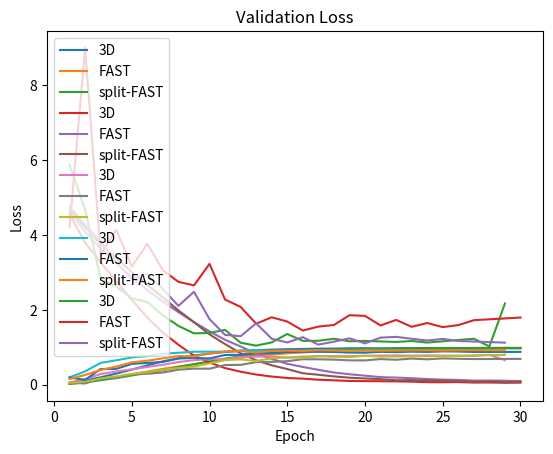

This figure's Python source:
# #### training
basic_training = (list(range(1, 31)),
                  [0.0388, 0.115, 0.1981, 0.2984, 0.4017, 0.5175, 0.6245, 0.7061, 0.7806, 0.8318, 0.8741, 0.9019,
                   0.9214, 0.9376, 0.9483, 0.9556, 0.9638, 0.9644, 0.9721, 0.9738, 0.9709, 0.9761, 0.9766, 0.9817,
                   0.9806, 0.9797, 0.9819, 0.9825, 0.9846, 0.9837],
                  [4.5472, 3.7927, 3.2692, 2.7607, 2.2648, 1.7964, 1.3938, 1.0677, 0.7773, 0.5948, 0.4447, 0.3484,
                   0.2721, 0.2191, 0.1799, 0.1629, 0.1343, 0.1181, 0.1006, 0.0967, 0.0938, 0.0890, 0.0820, 0.0677,
                   0.0663, 0.07, 0.0578, 0.0597, 0.0526, 0.0555])
fast3d_training = (list(range(1, 31)),
                   [0.0227, 0.077, 0.1423, 0.2009, 0.2805, 0.3520, 0.4228, 0.4864, 0.5480, 0.6147, 0.6691, 0.7175,
                    0.7684, 0.8032, 0.839, 0.8612, 0.8857, 0.9034, 0.9157, 0.9307, 0.9408, 0.9439, 0.9492, 0.9571,
                    0.9611, 0.9615, 0.9692, 0.9669, 0.9679, 0.9711],
                   [4.5978, 4.0847, 3.6298, 3.2479, 2.8754, 2.5269, 2.2186, 1.9384, 1.6713, 1.4258, 1.1996, 1.0218,
                    0.832, 0.6887, 0.5585, 0.4754, 0.3987, 0.3263, 0.2803, 0.2418, 0.2030, 0.1914, 0.1751, 0.1519,
                    0.1366, 0.1301, 0.1097, 0.1118, 0.1078, 0.0972])
fast3d_split_training = (list(range(1, 31)),
                         [0.0219, 0.0605, 0.1225, 0.1775, 0.2477, 0.3225, 0.3886, 0.4743, 0.5463, 0.6234, 0.6962, 0.764,
                          0.8116, 0.854, 0.8778, 0.9147, 0.9224, 0.9363, 0.9451, 0.9503, 0.9566, 0.9666, 0.9628, 0.9685,
                          0.9702, 0.974, 0.9759, 0.9755, 0.9818, 0.9754],
                         [4.671, 4.2086, 3.7504, 3.3829, 3.0076, 2.6648, 2.3322, 1.9848, 1.6692, 1.345, 1.0847, 0.8415,
                          0.6518, 0.5188, 0.4187, 0.3073, 0.2665, 0.2229, 0.1878, 0.1679, 0.1475, 0.12, 0.1235, 0.1089,
                          0.1055, 0.0929, 0.0835, 0.085, 0.0686, 0.0833])

# #### validation

basic_results = (
    [1, 2, 3, 4, 5, 6, 7, 8, 9, 10, 11, 12, 13, 14, 15, 16, 17, 18, 19, 20, 22, 23, 24, 27, 28, 29],
    [0.05795796, 0.14954954, 0.28558558, 0.35285285, 0.4123123, 0.47507507, 0.533033, 0.6066066,
     0.65585583, 0.68408406,
     0.6771772, 0.74444443, 0.75285286, 0.75255257, 0.7225225, 0.7507508, 0.76186186, 0.76366365,
     0.76246244, 0.77417415,
     0.7822823, 0.77717716, 0.7834835, 0.76966965, 0.7981982, 0.65585583],
    [0.1963964, 0.35765767, 0.58348346, 0.65255255, 0.72882885, 0.76396394, 0.82522523, 0.85375375,
     0.8816817, 0.8825826,
     0.88348347, 0.9159159, 0.92102104, 0.9078078, 0.9009009, 0.91201204, 0.91681683, 0.91201204,
     0.9123123, 0.9216216,
     0.9216216, 0.9114114, 0.9174174, 0.9234234, 0.93183184, 0.86546546],
    [5.874342, 4.673691, 2.821906, 2.6202123, 2.3070426, 2.2091944, 1.8509433, 1.5706623, 1.3719339,
     1.3816257, 1.4657038,
     1.121687, 1.0439454, 1.1305048, 1.3546298, 1.1715155, 1.1726786, 1.2276975, 1.161118, 1.1698008,
     1.1425258, 1.1682394,
     1.1256763, 1.2275041, 1.0217578, 2.1685786])

fast3d_results = (
    [1, 2, 3, 4, 5, 6, 7, 8, 9, 10, 11, 12, 13, 14, 15, 16, 17, 18, 19, 20, 21, 22, 23, 24, 25, 26, 27, 30],
    [0.053753752, 0.033033032, 0.17177176, 0.17867868, 0.27267268, 0.29399398, 0.32552552, 0.4018018, 0.42912912,
     0.42822823, 0.52612615, 0.52942944, 0.6036036, 0.6114114, 0.6288288, 0.6804805, 0.6786787, 0.67057055, 0.6516517,
     0.64954954, 0.6843844, 0.6666667, 0.6987988, 0.67807806, 0.703003, 0.6924925, 0.684985, 0.6903904],
    [0.1918919, 0.13093093, 0.42132133, 0.42252252, 0.55645645, 0.58318317, 0.6087087, 0.7006006, 0.715015, 0.7024024,
     0.7942943, 0.7990991, 0.86006004, 0.8405405, 0.8726727, 0.88078076, 0.88048047, 0.8741742, 0.8588589, 0.8558559,
     0.87897897, 0.86996996, 0.8828829, 0.87597597, 0.8900901, 0.8864865, 0.8753754, 0.8765766],
    [4.200949, 8.990756, 3.4749079, 4.137866, 3.1534967, 3.7648184, 3.0564694, 2.7469482, 2.6518874, 3.2263396,
     2.274318,
     2.0778563, 1.6297375, 1.8006347, 1.6870811, 1.4467738, 1.5518988, 1.5951883, 1.8554139, 1.8386016, 1.581592,
     1.73129,
     1.5465521, 1.6475809, 1.5387542, 1.592277, 1.7231036, 1.7939059])

fast3d_split_results = (
    [1, 2, 3, 4, 5, 6, 7, 8, 9, 10, 11, 12, 13, 14, 15, 16, 17, 18, 19, 20, 21, 22, 24, 25, 26, 27, 29],
    [0.04804805, 0.08078078, 0.16786787, 0.22282283, 0.2903904, 0.33513513, 0.4006006, 0.44834834, 0.48768768,
     0.5693694, 0.65555555, 0.67807806, 0.63093096, 0.7066066, 0.7285285, 0.7237237, 0.76066065, 0.74804807, 0.74054056,
     0.7714715, 0.75105107, 0.75615615, 0.7627628, 0.76336336, 0.76966965, 0.7840841, 0.7966967],
    [0.15285285, 0.26186186, 0.3942943, 0.484985, 0.5990991, 0.64024025, 0.7054054, 0.7660661, 0.75735736, 0.83243245,
     0.88678676, 0.8972973, 0.85945946, 0.9042042, 0.9108108, 0.9039039, 0.92132133, 0.9144144, 0.9039039, 0.91651654,
     0.9078078, 0.9132132, 0.92102104, 0.9117117, 0.91831833, 0.92252254, 0.9207207],
    [4.7553644, 4.2634087, 3.8164806, 3.274566, 2.818967, 2.9612565, 2.5509083, 2.1058955, 2.4815166, 1.752062,
     1.3306129, 1.295965, 1.6397811, 1.227998, 1.1282958, 1.26996, 1.0703057, 1.1502903, 1.2394587, 1.1039311,
     1.2577808, 1.2776816, 1.1796234, 1.223895, 1.1687944, 1.1536546, 1.1239686])

from matplotlib import pyplot as plt


def plot_multiple(lines, x_label, y_label, title):
    for x, y, label in lines:
        plt.plot(x, y, label=label)
    plt.xlabel(x_label)
    plt.ylabel(y_label)
    plt.title(title)
    plt.legend()
    plt.show()


e1, a1, l1 = basic_training
e2, a2, l2 = fast3d_training
e3, a3, l3 = fast3d_split_training

plot_multiple([(e1, a1, '3D'), (e2, a2, 'FAST'), (e3, a3, 'split-FAST')], 'Epoch', 'Categorical Accuracy',
              'Training Accuracy')
plot_multiple([(e1, l1, '3D'), (e2, l2, 'FAST'), (e3, l3, 'split-FAST')], 'Epoch', 'Loss', 'Training Loss')

e4, a4, b4, l4 = basic_results
e5, a5, b5, l5 = fast3d_results
e6, a6, b6, l6 = fast3d_split_results

plot_multiple([(e4, a4, '3D'), (e5, a5, 'FAST'), (e6, a6, 'split-FAST')], 'Epoch', 'Top-1 Accuracy',
              'Validation Top-1 Accuracy')
plot_multiple([(e4, b4, '3D'), (e5, b5, 'FAST'), (e6, b6, 'split-FAST')], 'Epoch', 'Top-5 Accuracy',
              'Validation Top-5 Accuracy')
plot_multiple([(e4, l4, '3D'), (e5, l5, 'FAST'), (e6, l6, 'split-FAST')], 'Epoch', 'Loss', 'Validation Loss')
